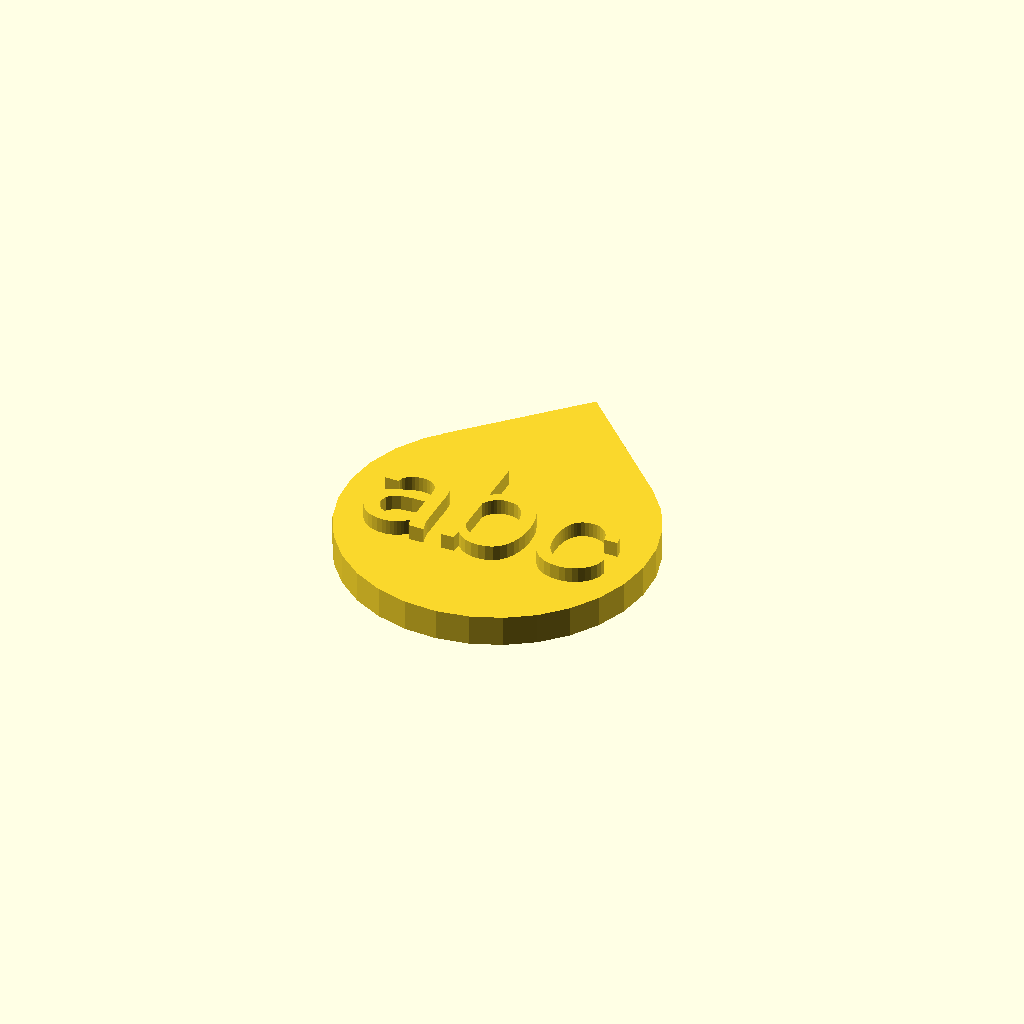
Cell 1 — every parameter at its default value.
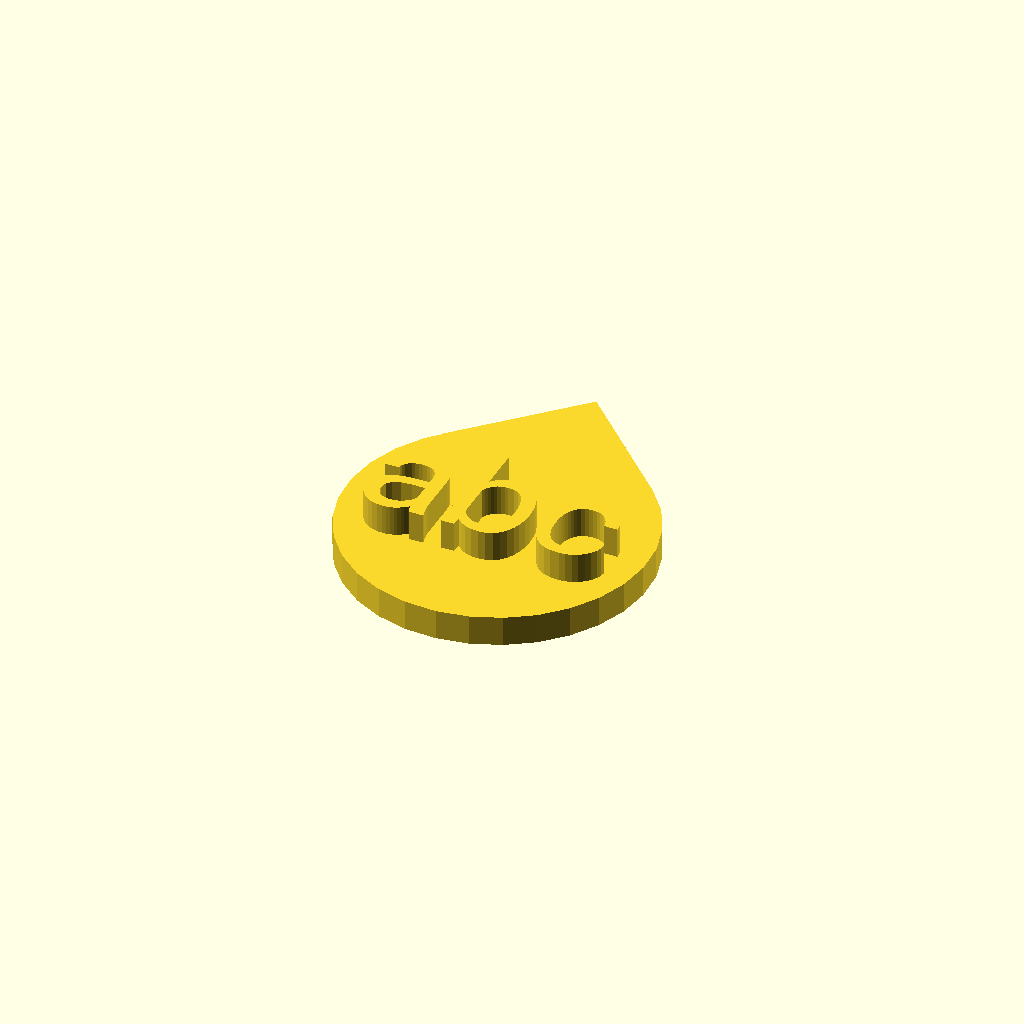
Cell 2: the same model with Font_height = 2.
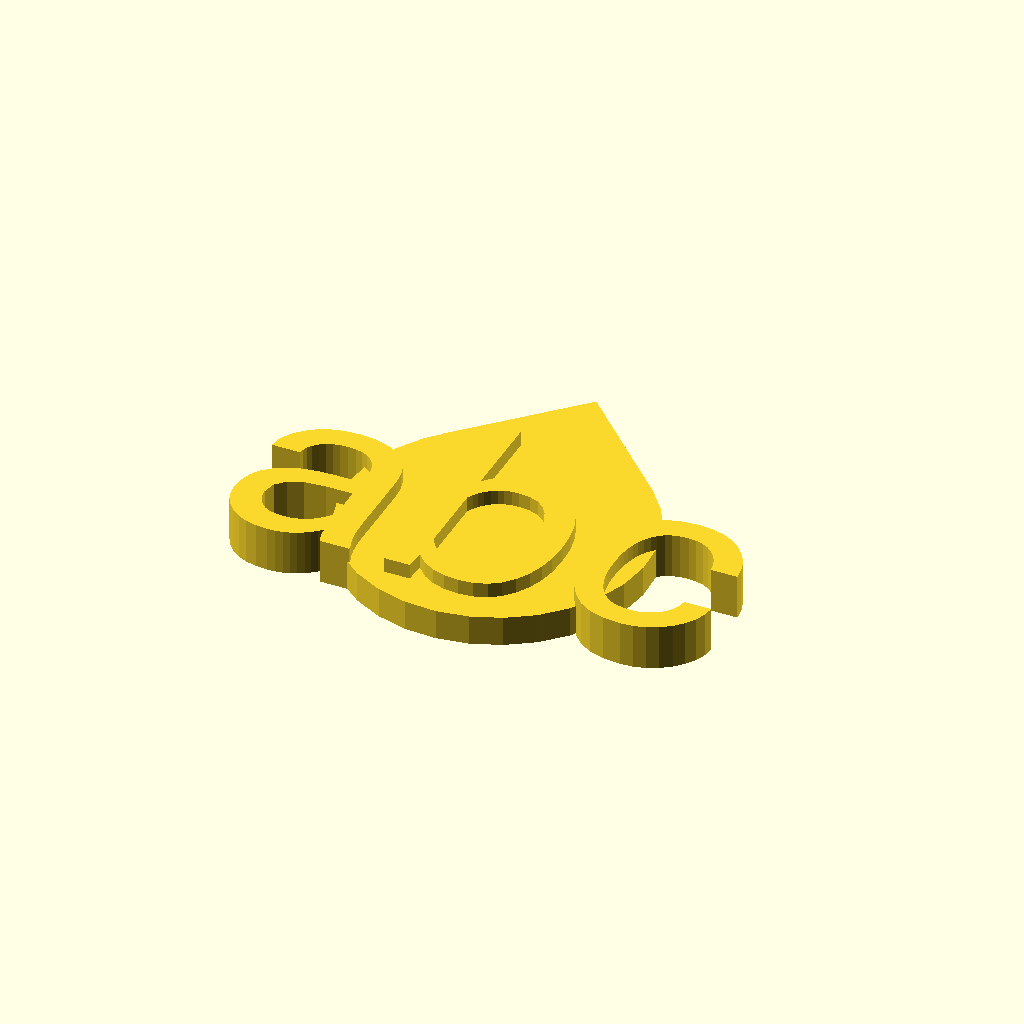
Cell 3 — font_size set to 20, the other parameters unchanged.
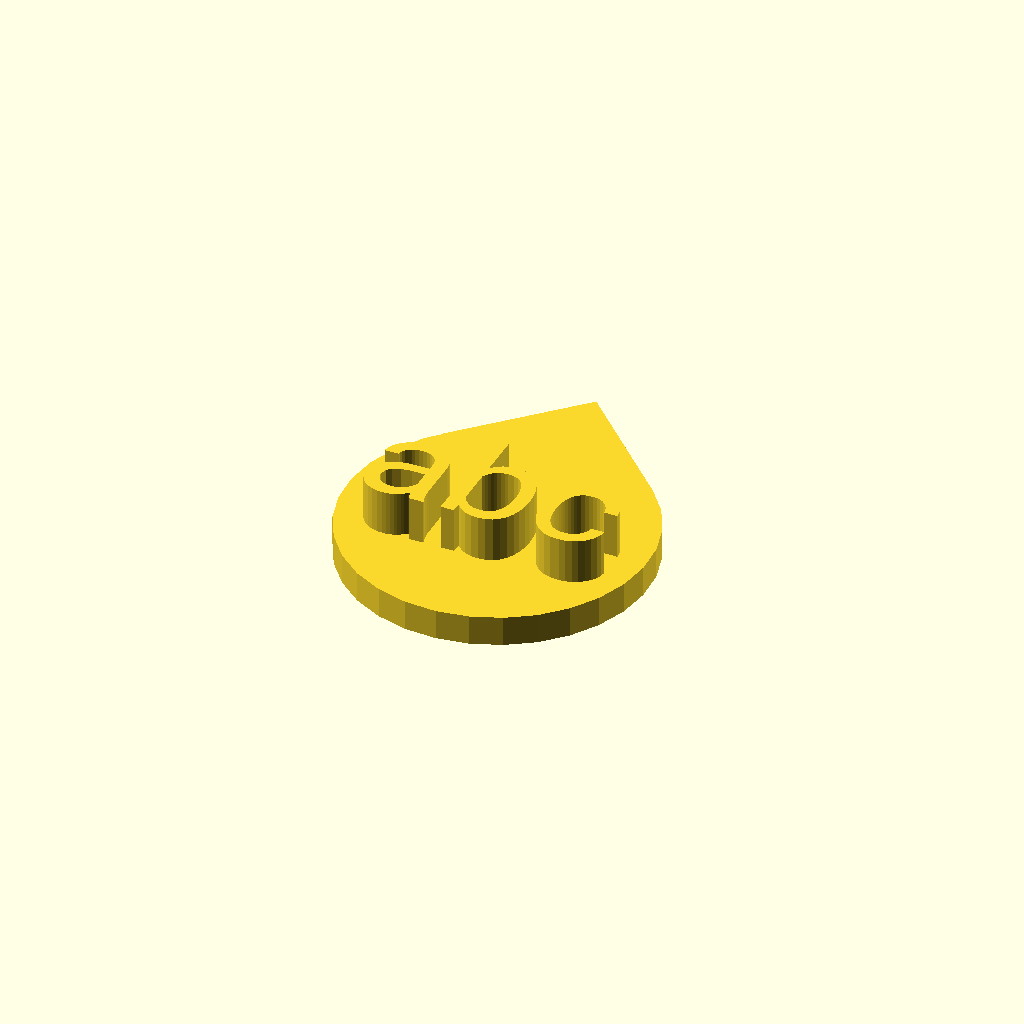
Cell 4 — Drop_thickness set to 4, the other parameters unchanged.
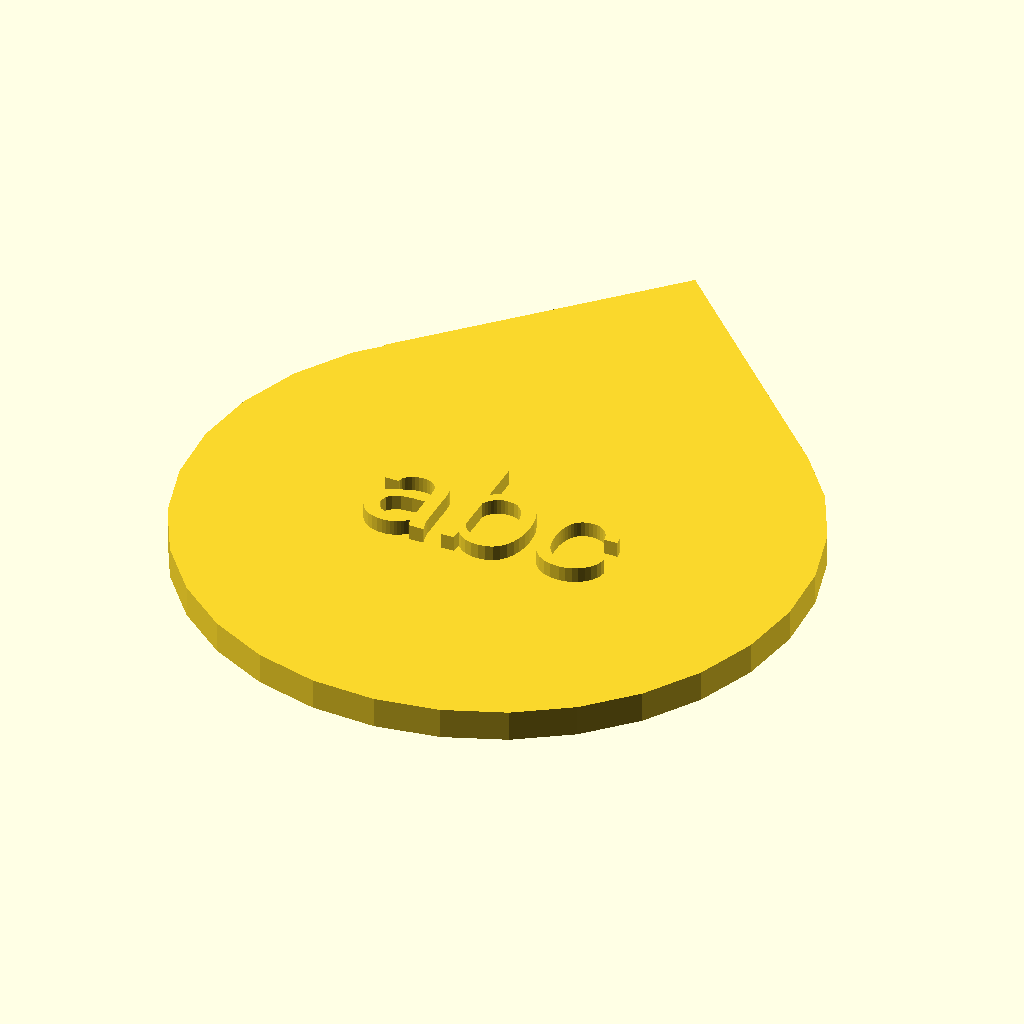
Cell 5 — size set to 20, the other parameters unchanged.
All cells are drawn from one camera (rotation 55°, 0°, 25°, orthographic, colour scheme Cornfield), so only the parameter changes between them.
OpenSCAD source file inputs/thingiverse/files/thing-2845086/files/Word-Raindrop.scad:
//height of the font in mm
Font_height = 1;
//size of the word in mm
font_size = 10;
//word
text = "abc";
//Thickness of the drop in mm
Drop_thickness = 2;
//size of the diameter of the drop in mm
size = 10;
union(){
  // size is multiplied by 0.75 because openScad font sizes are in points, not pixels
  linear_extrude( height=(Drop_thickness + Font_height), twist=0, center=false){
    text(str(text), font = "Roboto", size = font_size*0.75, halign="center", valign="center");
  }

  rotate([0, 0, 45]){
    linear_extrude( height=2, twist=0, scale=[1, 1], center=false){
      union(){
        circle(r=size);
        square([size, size], center=false);
      }
    }
  }
}
Customizer parameters (derived from the source; name, type, default, range or options):
Font_height: number, default 1
font_size: number, default 10
text: string, default "abc"
Drop_thickness: number, default 2
size: number, default 10
